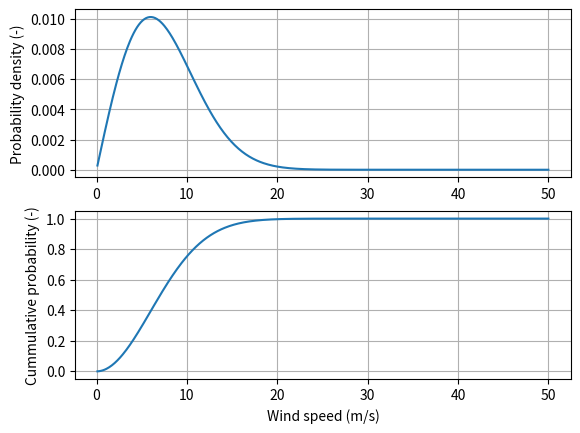

The matplotlib source for this figure: (Note: this script raises an exception after producing the figure.)
# Compute the site conditions / wind stuff for the new class
# including the Wind distribution
# [redacted]
# September '23


import numpy as np
import matplotlib.pyplot as plt


def wind_speed_cdf(v_hub, v_avg):
    """
    Cummulative density function of the Wind speed from IEC ch. 6.3.1.1 (Rayleigh dist.)
    """
    p = 1 - np.exp(- np.pi* (v_hub/(2*v_avg))**2)
    return p


def get_prob_per_bin(v_range, v_avg):
    """
    Get the probability of a wind velocity bin. Assume uniform bin size
    """
    bin_size = v_range[1] - v_range[0]
    probabilities = np.empty(len(v_range))
    for i, v in enumerate(v_range):
        v_upper = v + 0.5*bin_size
        v_lower = v - 0.5*bin_size
        probabilities[i] = wind_speed_cdf(v_upper, v_avg) - wind_speed_cdf(v_lower, v_avg)
        #breakpoint()
    return probabilities


if __name__=="__main__":
   
    # --------------------------------------------------------#
    # Parameters
    # --------------------------------------------------------#
   
    savepath="../results/aero_design/wind_dist.pdf"


    # Known values for the new site
    # We scale from 1a to 3b
    v_ref = 37.5  # Class 3b

    v_avg = 0.2 * v_ref

    # --------------------------------------------------------#
    # Visualization
    # --------------------------------------------------------#

    v_range = np.linspace(0.1, 50, 500)
    p_range = get_prob_per_bin(v_range, v_avg)
    P_range = wind_speed_cdf(v_range, v_avg)
    fig, axs = plt.subplots(2, 1)
    axs[0].plot(v_range, p_range)
    axs[1].set_xlabel("Wind speed (m/s)")
    axs[0].set_ylabel("Probability density (-)")
    axs[1].set_ylabel("Cummulative probability (-)")
    axs[1].plot(v_range, P_range)
    axs[0].grid()
    axs[1].grid()
    plt.savefig(savepath, bbox_inches='tight')
    plt.show()
